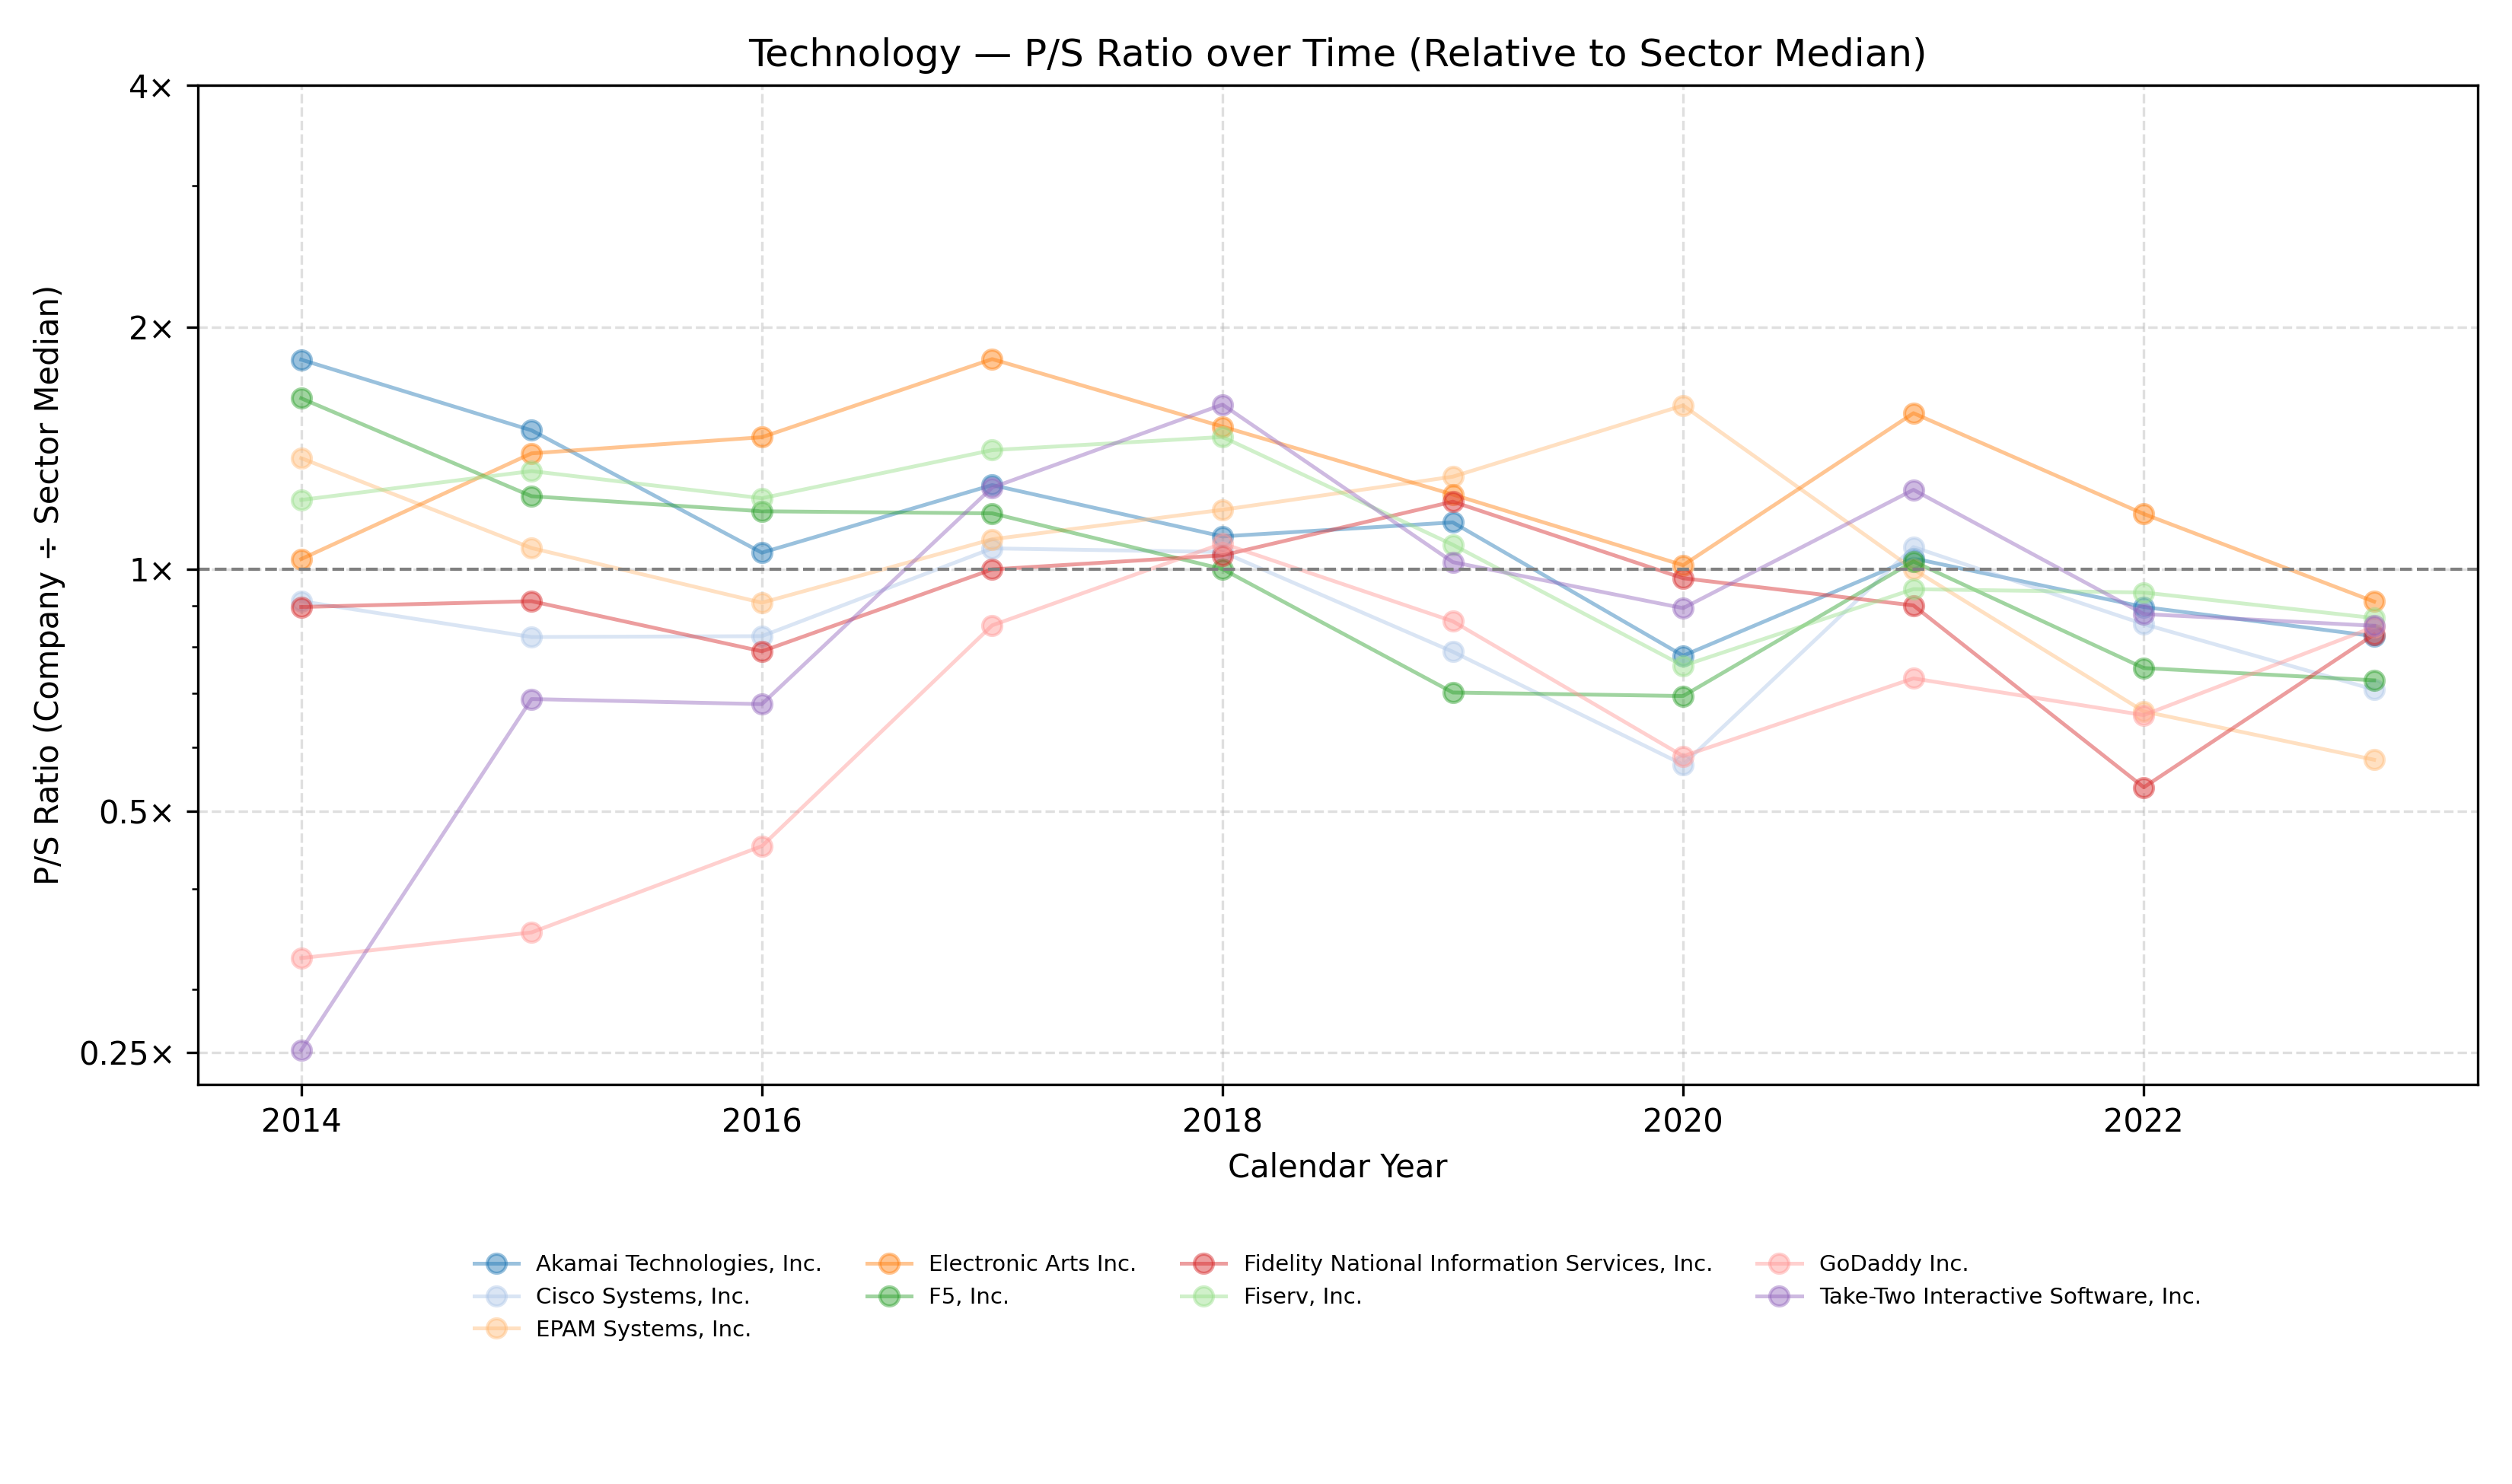

The table this chart was drawn from, first rows:
Company Name, Calendar Year, P/S Ratio
Akamai Technologies, Inc., 2014, 1.822
Akamai Technologies, Inc., 2015, 1.488
Akamai Technologies, Inc., 2016, 1.048
Akamai Technologies, Inc., 2017, 1.272
Akamai Technologies, Inc., 2018, 1.098
Akamai Technologies, Inc., 2019, 1.143
Akamai Technologies, Inc., 2020, 0.78
Akamai Technologies, Inc., 2021, 1.031
Akamai Technologies, Inc., 2022, 0.897
Akamai Technologies, Inc., 2023, 0.825
Cisco Systems, Inc., 2014, 0.912
Cisco Systems, Inc., 2015, 0.823
Cisco Systems, Inc., 2016, 0.825
Cisco Systems, Inc., 2017, 1.061
Cisco Systems, Inc., 2018, 1.05
Cisco Systems, Inc., 2019, 0.789
Cisco Systems, Inc., 2020, 0.571
Cisco Systems, Inc., 2021, 1.065
Cisco Systems, Inc., 2022, 0.854
Cisco Systems, Inc., 2023, 0.708
EPAM Systems, Inc., 2014, 1.374
EPAM Systems, Inc., 2015, 1.062
EPAM Systems, Inc., 2016, 0.908
EPAM Systems, Inc., 2017, 1.089
EPAM Systems, Inc., 2018, 1.185
EPAM Systems, Inc., 2019, 1.303
EPAM Systems, Inc., 2020, 1.598
EPAM Systems, Inc., 2021, 0.999
EPAM Systems, Inc., 2022, 0.665
EPAM Systems, Inc., 2023, 0.579
Electronic Arts Inc., 2014, 1.029
Electronic Arts Inc., 2015, 1.393
Electronic Arts Inc., 2016, 1.459
Electronic Arts Inc., 2017, 1.825
Electronic Arts Inc., 2018, 1.504
Electronic Arts Inc., 2019, 1.238
Electronic Arts Inc., 2020, 1.011
Electronic Arts Inc., 2021, 1.563
Electronic Arts Inc., 2022, 1.171
Electronic Arts Inc., 2023, 0.911
F5, Inc., 2014, 1.631
F5, Inc., 2015, 1.232
F5, Inc., 2016, 1.18
F5, Inc., 2017, 1.173
F5, Inc., 2018, 1.0
F5, Inc., 2019, 0.702
F5, Inc., 2020, 0.695
F5, Inc., 2021, 1.022
F5, Inc., 2022, 0.753
F5, Inc., 2023, 0.727
Fidelity National Information Services, …, 2014, 0.897
Fidelity National Information Services, …, 2015, 0.912
Fidelity National Information Services, …, 2016, 0.79
Fidelity National Information Services, …, 2017, 0.999
Fidelity National Information Services, …, 2018, 1.04
Fidelity National Information Services, …, 2019, 1.213
Fidelity National Information Services, …, 2020, 0.974
Fidelity National Information Services, …, 2021, 0.901
Fidelity National Information Services, …, 2022, 0.535
Fidelity National Information Services, …, 2023, 0.829
... 30 more rows
